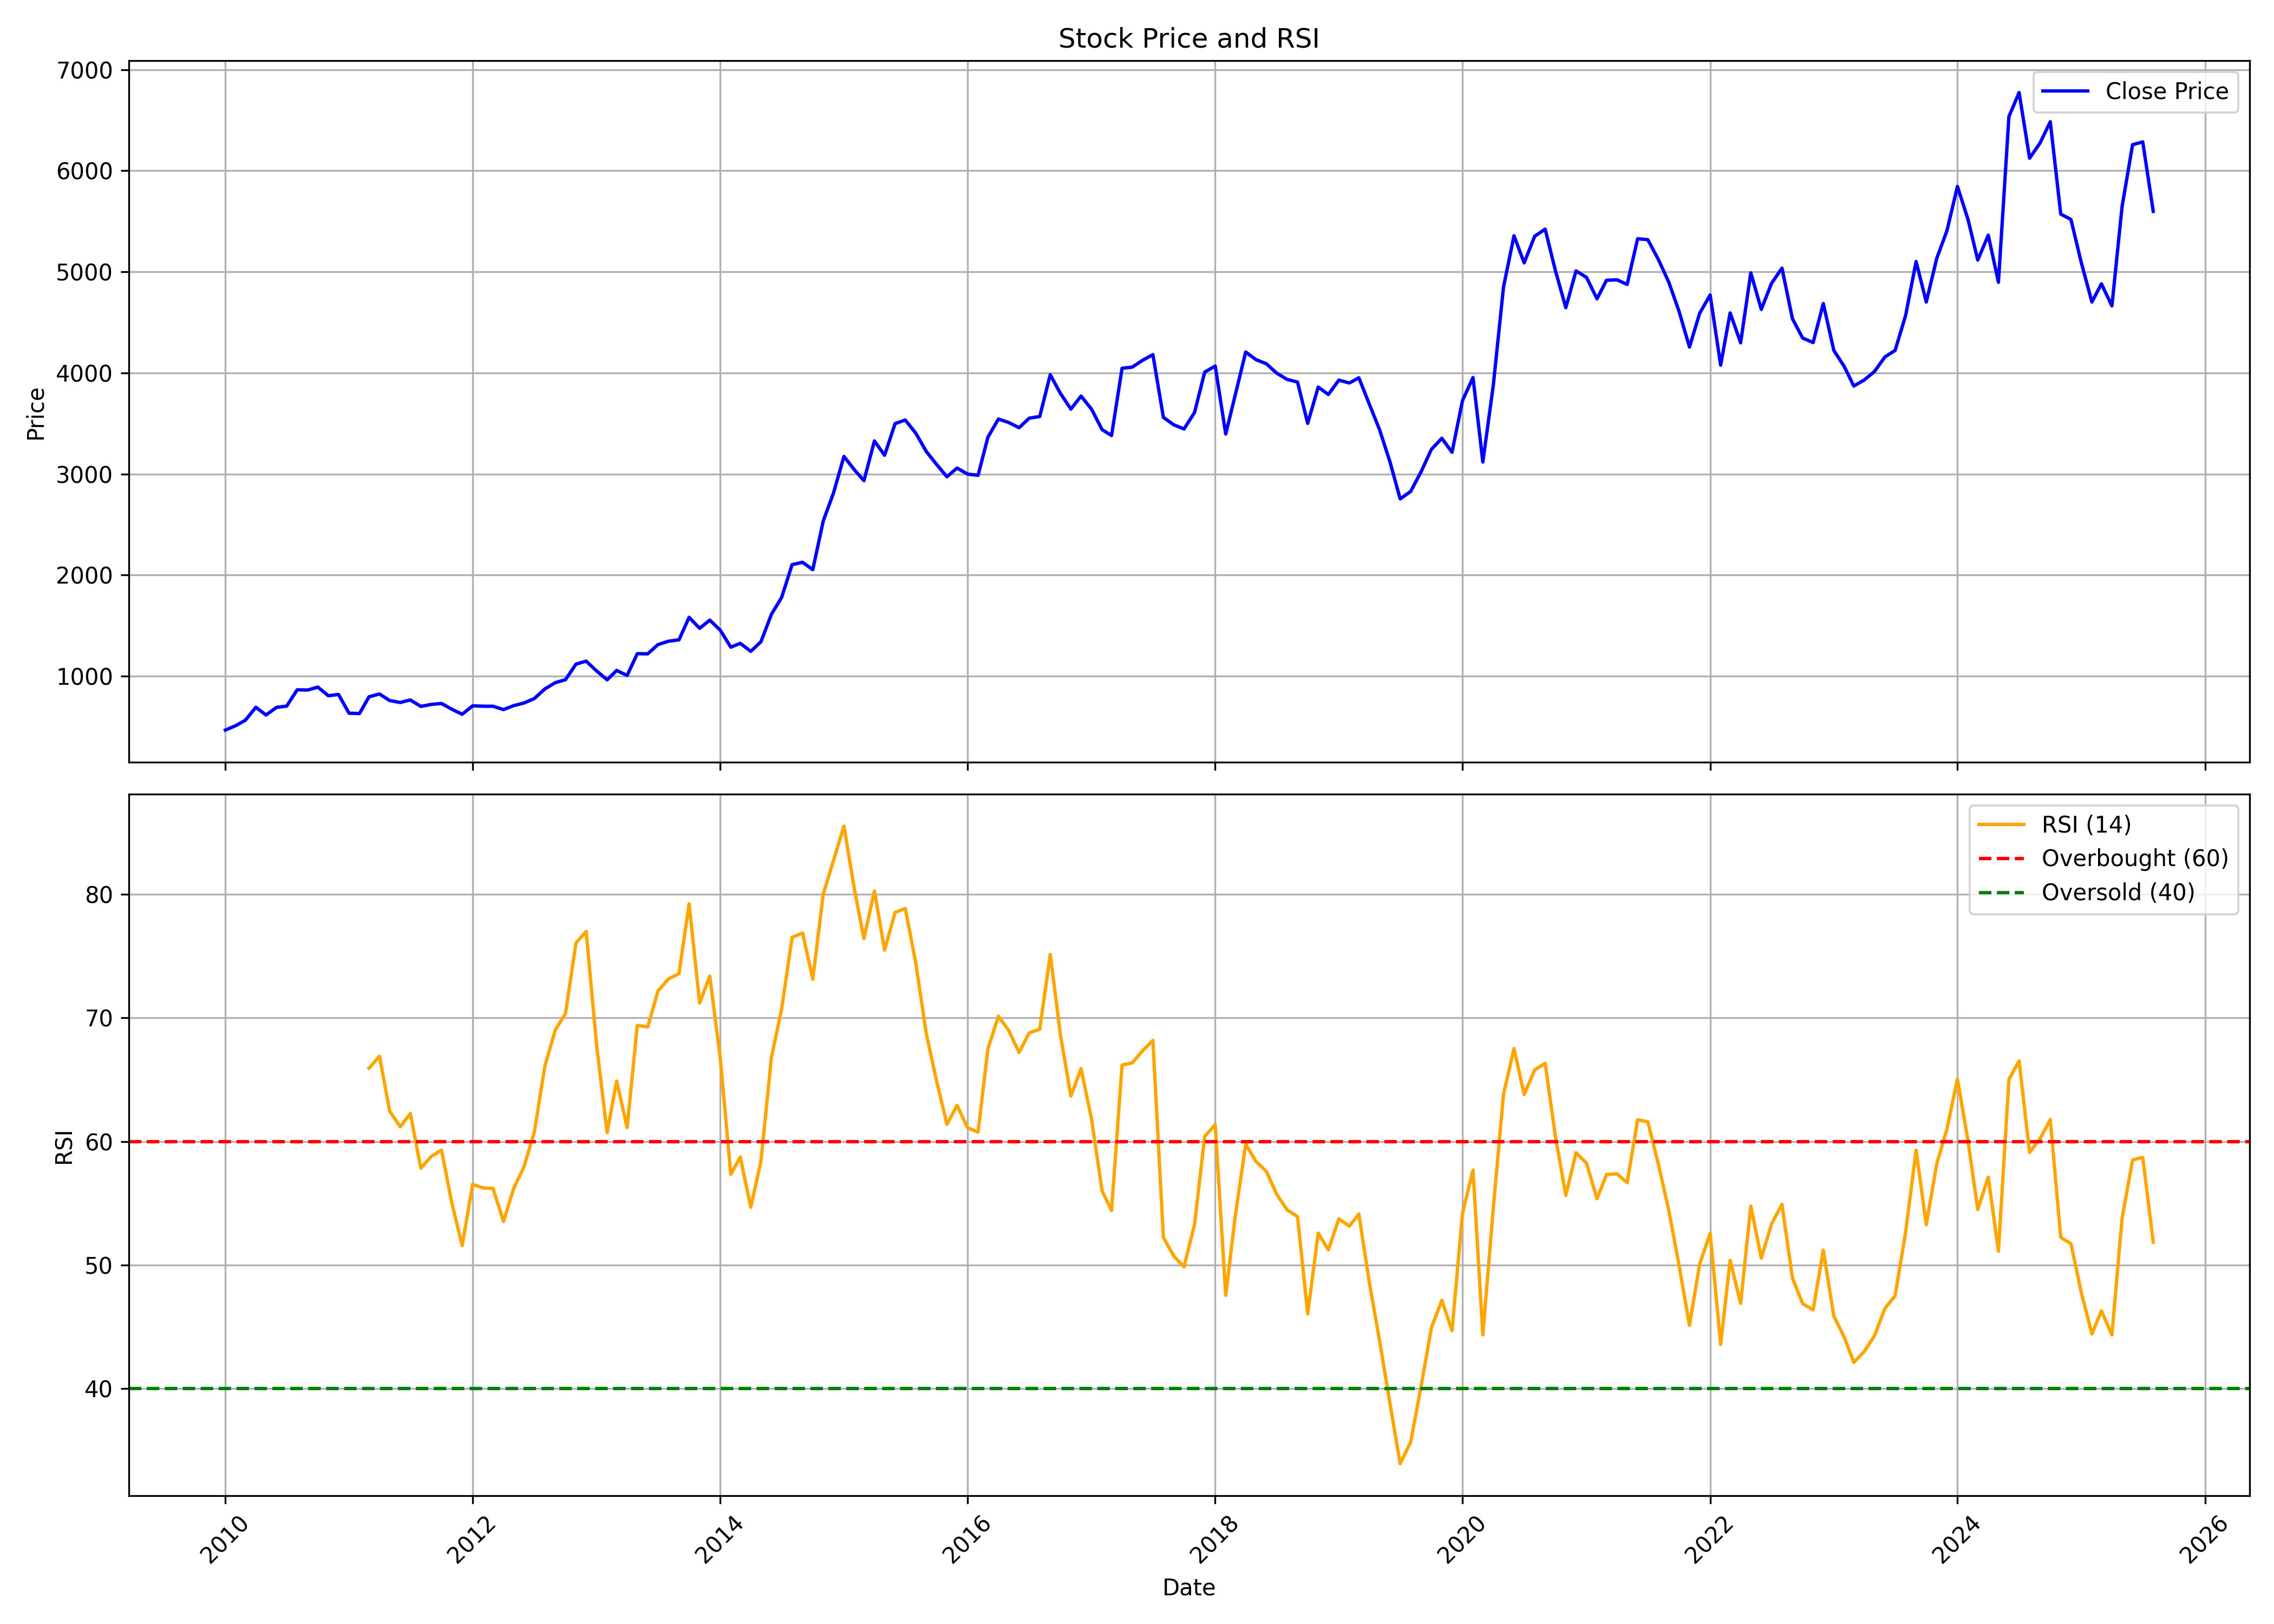

The file beside this chart, header and first rows:
, date, symbol, open, high, low, close, volume, rsi
0, 2010-01-01, BAYERCROP, 465.3, 553.5, 442, 466.1, 254562, 
1, 2010-02-01, BAYERCROP, 458.9, 524.9, 446.3, 510.3, 139406, 
2, 2010-03-01, BAYERCROP, 510.3, 597.6, 485.2, 563.4, 258748, 
3, 2010-04-01, BAYERCROP, 592.1, 727.5, 549.7, 691.7, 420565, 
4, 2010-05-01, BAYERCROP, 698.7, 788.8, 601.6, 615.3, 250214, 
5, 2010-06-01, BAYERCROP, 622.7, 747.3, 605.4, 690.8, 557185, 
6, 2010-07-01, BAYERCROP, 677.2, 786.2, 676, 703.2, 1840898, 
7, 2010-08-01, BAYERCROP, 704.6, 1081, 704.6, 864.5, 2213374, 
8, 2010-09-01, BAYERCROP, 864.9, 1016, 824.8, 862.5, 1506958, 
9, 2010-10-01, BAYERCROP, 872.4, 941.8, 863.7, 891.3, 413486, 
10, 2010-11-01, BAYERCROP, 907.1, 1011, 760.5, 805.8, 482465, 
11, 2010-12-01, BAYERCROP, 814.2, 888, 644.1, 818.5, 562766, 
12, 2011-01-01, BAYERCROP, 831.9, 831.9, 629.4, 632.7, 510644, 
13, 2011-02-01, BAYERCROP, 626.7, 707.4, 581.6, 630.3, 235902, 
14, 2011-03-01, BAYERCROP, 632.3, 815.9, 628.5, 795.4, 730600, 65.93
15, 2011-04-01, BAYERCROP, 904.5, 904.5, 781.7, 823.5, 537886, 66.9
16, 2011-05-01, BAYERCROP, 823.8, 836.8, 695.3, 758.3, 137957, 62.46
17, 2011-06-01, BAYERCROP, 759.5, 806.7, 704, 739.3, 839992, 61.19
18, 2011-07-01, BAYERCROP, 734.4, 835, 729.7, 763.9, 275342, 62.26
19, 2011-08-01, BAYERCROP, 772.2, 780.3, 617.6, 700.7, 1029231, 57.83
20, 2011-09-01, BAYERCROP, 704.1, 746.6, 689.1, 719.9, 251515, 58.79
21, 2011-10-01, BAYERCROP, 699.9, 767.5, 699.9, 729.5, 104215, 59.29
22, 2011-11-01, BAYERCROP, 731.3, 767.5, 668.7, 671.4, 261027, 54.96
23, 2011-12-01, BAYERCROP, 681.1, 691.7, 570, 622.7, 231343, 51.56
24, 2012-01-01, BAYERCROP, 653.2, 713.9, 628.9, 706.1, 191245, 56.52
25, 2012-02-01, BAYERCROP, 684.7, 754.5, 680.3, 702.2, 112200, 56.23
26, 2012-03-01, BAYERCROP, 696, 765.5, 626, 701.8, 238642, 56.2
27, 2012-04-01, BAYERCROP, 700.4, 718.7, 667.3, 669, 184261, 53.52
28, 2012-05-01, BAYERCROP, 669, 737, 649.8, 707.8, 132138, 56.18
29, 2012-06-01, BAYERCROP, 706.5, 741.4, 689, 734.8, 457812, 57.98
30, 2012-07-01, BAYERCROP, 720.9, 789.3, 667.3, 777.8, 478187, 60.75
31, 2012-08-01, BAYERCROP, 785, 892.4, 777.9, 872.9, 783846, 66.07
32, 2012-09-01, BAYERCROP, 880.6, 963.7, 838.6, 935.2, 366693, 69.04
33, 2012-10-01, BAYERCROP, 941.9, 1003, 902, 964.7, 232654, 70.35
34, 2012-11-01, BAYERCROP, 1033, 1139, 960.8, 1119, 454570, 76.08
35, 2012-12-01, BAYERCROP, 1137, 1174, 1038, 1148, 258035, 77.01
36, 2013-01-01, BAYERCROP, 1136, 1148, 1030, 1051, 244662, 67.77
37, 2013-02-01, BAYERCROP, 1060, 1078, 937.5, 963.4, 198046, 60.72
38, 2013-03-01, BAYERCROP, 920.5, 1084, 911.2, 1056, 203078, 64.88
39, 2013-04-01, BAYERCROP, 1051, 1078, 933.2, 1006, 127250, 61.13
40, 2013-05-01, BAYERCROP, 1006, 1256, 998.9, 1222, 741805, 69.4
41, 2013-06-01, BAYERCROP, 1226, 1310, 1151, 1221, 234441, 69.28
42, 2013-07-01, BAYERCROP, 1249, 1568, 1232, 1312, 681469, 72.18
43, 2013-08-01, BAYERCROP, 1299, 1384, 1230, 1345, 275549, 73.16
44, 2013-09-01, BAYERCROP, 1380, 1389, 1276, 1359, 457232, 73.59
45, 2013-10-01, BAYERCROP, 1358, 1609, 1342, 1582, 531117, 79.25
46, 2013-11-01, BAYERCROP, 1582, 1611, 1385, 1473, 178047, 71.21
47, 2013-12-01, BAYERCROP, 1474, 1600, 1437, 1554, 204013, 73.38
48, 2014-01-01, BAYERCROP, 1538, 1608, 1385, 1454, 224833, 66.73
49, 2014-02-01, BAYERCROP, 1455, 1470, 1273, 1287, 365199, 57.33
50, 2014-03-01, BAYERCROP, 1286, 1385, 1211, 1324, 421859, 58.73
51, 2014-04-01, BAYERCROP, 1323, 1349, 1232, 1245, 268675, 54.67
52, 2014-05-01, BAYERCROP, 1245, 1388, 1215, 1340, 264799, 58.4
53, 2014-06-01, BAYERCROP, 1371, 1705, 1371, 1612, 375609, 66.82
54, 2014-07-01, BAYERCROP, 1602, 1829, 1477, 1778, 501754, 70.71
55, 2014-08-01, BAYERCROP, 1776, 2338, 1776, 2103, 393884, 76.53
56, 2014-09-01, BAYERCROP, 2146, 2393, 2027, 2126, 491673, 76.88
57, 2014-10-01, BAYERCROP, 2124, 2205, 1963, 2053, 194695, 73.14
58, 2014-11-01, BAYERCROP, 2108, 2780, 2015, 2536, 684915, 80.04
59, 2014-12-01, BAYERCROP, 2516, 2853, 2395, 2810, 314879, 82.74
... 128 more rows
